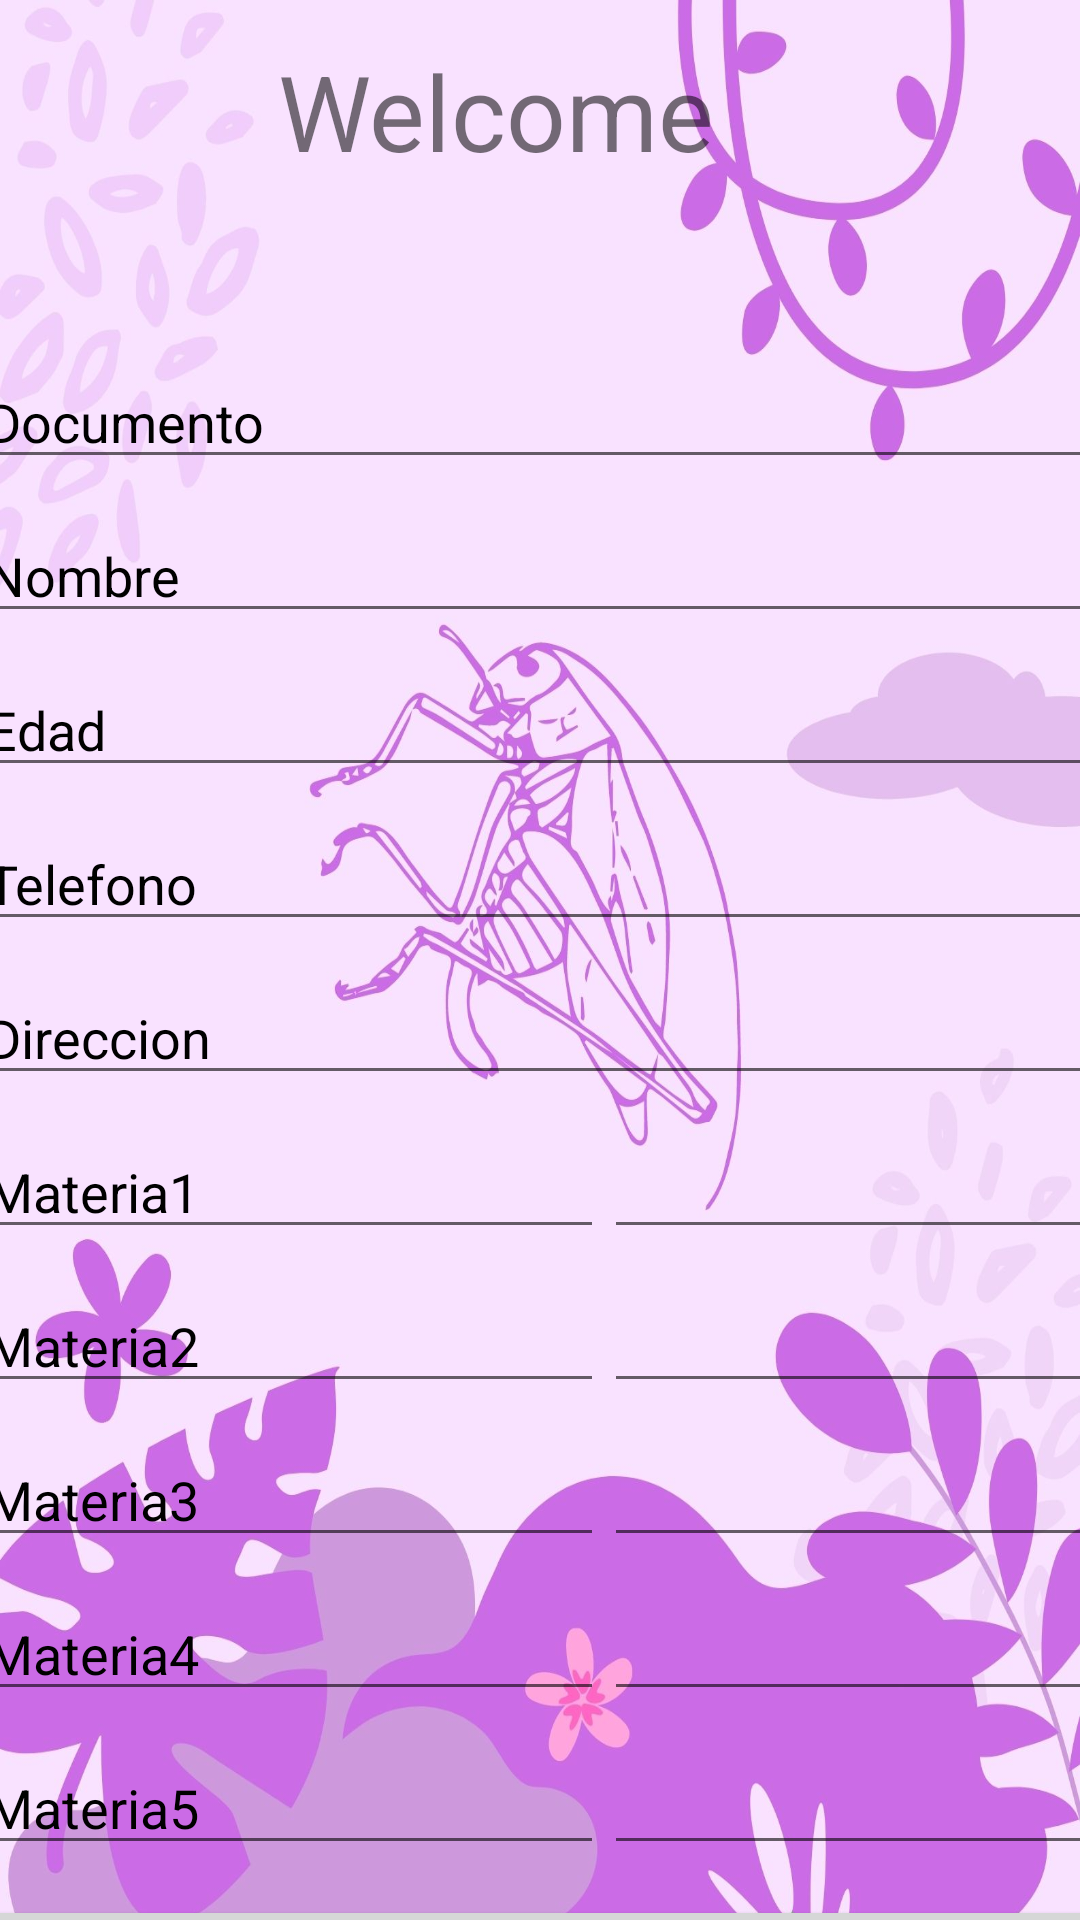

Reconstruct the res/layout file that produces this screen, plus the resources it refers to.
<!-- AndroidManifest.xml: application theme Theme.Ejercicio_intento -->
<!-- res/layout/activity_main.xml -->
<?xml version="1.0" encoding="utf-8"?>
<androidx.constraintlayout.widget.ConstraintLayout xmlns:android="http://schemas.android.com/apk/res/android"
    xmlns:app="http://schemas.android.com/apk/res-auto"
    xmlns:tools="http://schemas.android.com/tools"
    android:layout_width="match_parent"
    android:layout_height="match_parent"
    tools:context=".MainActivity"
    android:background="@drawable/salta">

    <TextView
        android:id="@+id/textView4"
        android:layout_width="wrap_content"
        android:layout_height="wrap_content"
        android:gravity="center"
        android:text="Welcome"

        android:textColorHint="#9C27B0"
        android:textSize="35sp"
        app:layout_constraintBottom_toBottomOf="parent"
        app:layout_constraintEnd_toEndOf="parent"
        app:layout_constraintHorizontal_bias="0.433"
        app:layout_constraintStart_toStartOf="parent"
        app:layout_constraintTop_toTopOf="parent"
        app:layout_constraintVertical_bias="0.023" />

    <LinearLayout
        android:id="@+id/linearLayout"
        android:layout_width="378dp"
        android:layout_height="632dp"
        android:layout_marginTop="25dp"
        android:gravity="center"
        android:orientation="vertical"
        app:layout_constraintBottom_toBottomOf="parent"
        app:layout_constraintEnd_toEndOf="parent"
        app:layout_constraintStart_toStartOf="parent"
        app:layout_constraintTop_toBottomOf="@+id/textView4"
        app:layout_constraintVertical_bias="0.034">

        <EditText
            android:id="@+id/Documento"
            android:layout_width="match_parent"
            android:layout_height="wrap_content"
            android:layout_marginVertical="5dp"
            android:hint="Documento"
            android:inputType="number"
            android:textColorHint="#000000" />

        <EditText
            android:id="@+id/nombre"
            android:layout_width="match_parent"
            android:layout_height="wrap_content"
            android:layout_marginVertical="5dp"
            android:hint="Nombre"
            android:inputType="text"
            android:textColorHint="#000000" />

        <EditText
            android:id="@+id/Edad"
            android:layout_width="match_parent"
            android:layout_height="wrap_content"
            android:layout_marginVertical="5dp"
            android:hint="Edad"
            android:inputType="number"
            android:textColorHint="#000000" />

        <EditText
            android:id="@+id/Telefono"
            android:layout_width="match_parent"
            android:layout_height="wrap_content"
            android:layout_marginVertical="5dp"
            android:hint="Telefono"
            android:inputType="number"
            android:textColorHint="#000000" />

        <EditText
            android:id="@+id/Direccion"
            android:layout_width="match_parent"
            android:layout_height="wrap_content"
            android:layout_marginVertical="5dp"
            android:hint="Direccion"
            android:inputType="text"
            android:textColor="#000000"
            android:textColorHighlight="#000000"
            android:textColorHint="#000000" />

        <TableLayout
            android:layout_width="match_parent"
            android:layout_height="wrap_content"
            android:layout_marginVertical="5dp">

            <TableRow>

                <EditText
                    android:id="@+id/NombreMateria1"
                    android:layout_width="match_parent"
                    android:layout_height="wrap_content"
                    android:ems="10"
                    android:hint="Materia1"
                    android:inputType="text"
                    android:textColorHint="#000000" />

                <EditText
                    android:id="@+id/NotaMateria1"
                    android:layout_width="match_parent"
                    android:layout_height="wrap_content"
                    android:ems="10"
                    android:inputType="numberDecimal" />
            </TableRow>
        </TableLayout>

        <TableLayout
            android:layout_width="match_parent"
            android:layout_height="wrap_content"
            android:layout_marginVertical="5dp">

            <TableRow>

                <EditText
                    android:id="@+id/NombreMateria2"
                    android:layout_width="match_parent"
                    android:layout_height="wrap_content"
                    android:ems="10"
                    android:hint="Materia2"
                    android:inputType="text"
                    android:textColorHint="#000000" />

                <EditText
                    android:id="@+id/NotaMateria2"
                    android:layout_width="match_parent"
                    android:layout_height="wrap_content"
                    android:ems="10"
                    android:inputType="numberDecimal" />
            </TableRow>
        </TableLayout>

        <TableLayout
            android:layout_width="match_parent"
            android:layout_height="wrap_content"
            android:layout_marginVertical="5dp">

            <TableRow>

                <EditText
                    android:id="@+id/NombreMateria3"
                    android:layout_width="match_parent"
                    android:layout_height="wrap_content"
                    android:ems="10"
                    android:hint="Materia3"
                    android:inputType="text"
                    android:textColorHint="#000000" />

                <EditText
                    android:id="@+id/NotaMateria3"
                    android:layout_width="match_parent"
                    android:layout_height="wrap_content"
                    android:ems="10"
                    android:inputType="numberDecimal" />
            </TableRow>
        </TableLayout>

        <TableLayout
            android:layout_width="match_parent"
            android:layout_height="wrap_content"
            android:layout_marginVertical="5dp">

            <TableRow>

                <EditText
                    android:id="@+id/NombreMateria4"
                    android:layout_width="match_parent"
                    android:layout_height="wrap_content"
                    android:ems="10"
                    android:hint="Materia4"
                    android:inputType="text"
                    android:textColorHint="#000000" />

                <EditText
                    android:id="@+id/NotaMateria4"
                    android:layout_width="match_parent"
                    android:layout_height="wrap_content"
                    android:ems="10"
                    android:inputType="numberDecimal" />
            </TableRow>
        </TableLayout>

        <TableLayout
            android:layout_width="match_parent"
            android:layout_height="wrap_content"
            android:layout_marginVertical="5dp">

            <TableRow>

                <EditText
                    android:id="@+id/NombreMateria5"
                    android:layout_width="match_parent"
                    android:layout_height="wrap_content"
                    android:ems="10"
                    android:hint="Materia5"
                    android:inputType="text"
                    android:textColorHint="#000000" />

                <EditText
                    android:id="@+id/NotaMateria5"
                    android:layout_width="match_parent"
                    android:layout_height="wrap_content"
                    android:ems="10"
                    android:inputType="numberDecimal" />
            </TableRow>
        </TableLayout>

        <Button
            android:id="@+id/BtnCalcular"
            android:layout_width="match_parent"
            android:layout_height="wrap_content"
            android:layout_marginVertical="5dp"

            android:text="CALCULAR"
            android:textColor="@color/white"
            android:textSize="20sp" />

    </LinearLayout>


</androidx.constraintlayout.widget.ConstraintLayout>
<!-- resources referenced by this layout -->
<resources>
  <!-- drawable salta: jpeg bitmap (drawable, 158726 bytes) -->
  <style name="Theme.Ejercicio_intento" parent="Theme.MaterialComponents.DayNight.DarkActionBar">
          
          <item name="colorPrimary">@color/purple_500</item>
          <item name="colorPrimaryVariant">@color/purple_700</item>
          <item name="colorOnPrimary">@color/white</item>
          
          <item name="colorSecondary">@color/teal_200</item>
          <item name="colorSecondaryVariant">@color/teal_700</item>
          <item name="colorOnSecondary">@color/black</item>
          
          <item name="android:statusBarColor" tools:targetApi="l">?attr/colorPrimaryVariant</item>
          
      </style>
  <!-- not gathered from this repository: default colours our renderer supplied (Android Studio template values) -->
  <color name="purple_500">#FF6200EE</color>
  <color name="purple_700">#FF3700B3</color>
  <color name="teal_200">#FF03DAC5</color>
  <color name="teal_700">#FF018786</color>
  <color name="black">#FF000000</color>
  <color name="white">#FFFFFFFF</color>
</resources>
